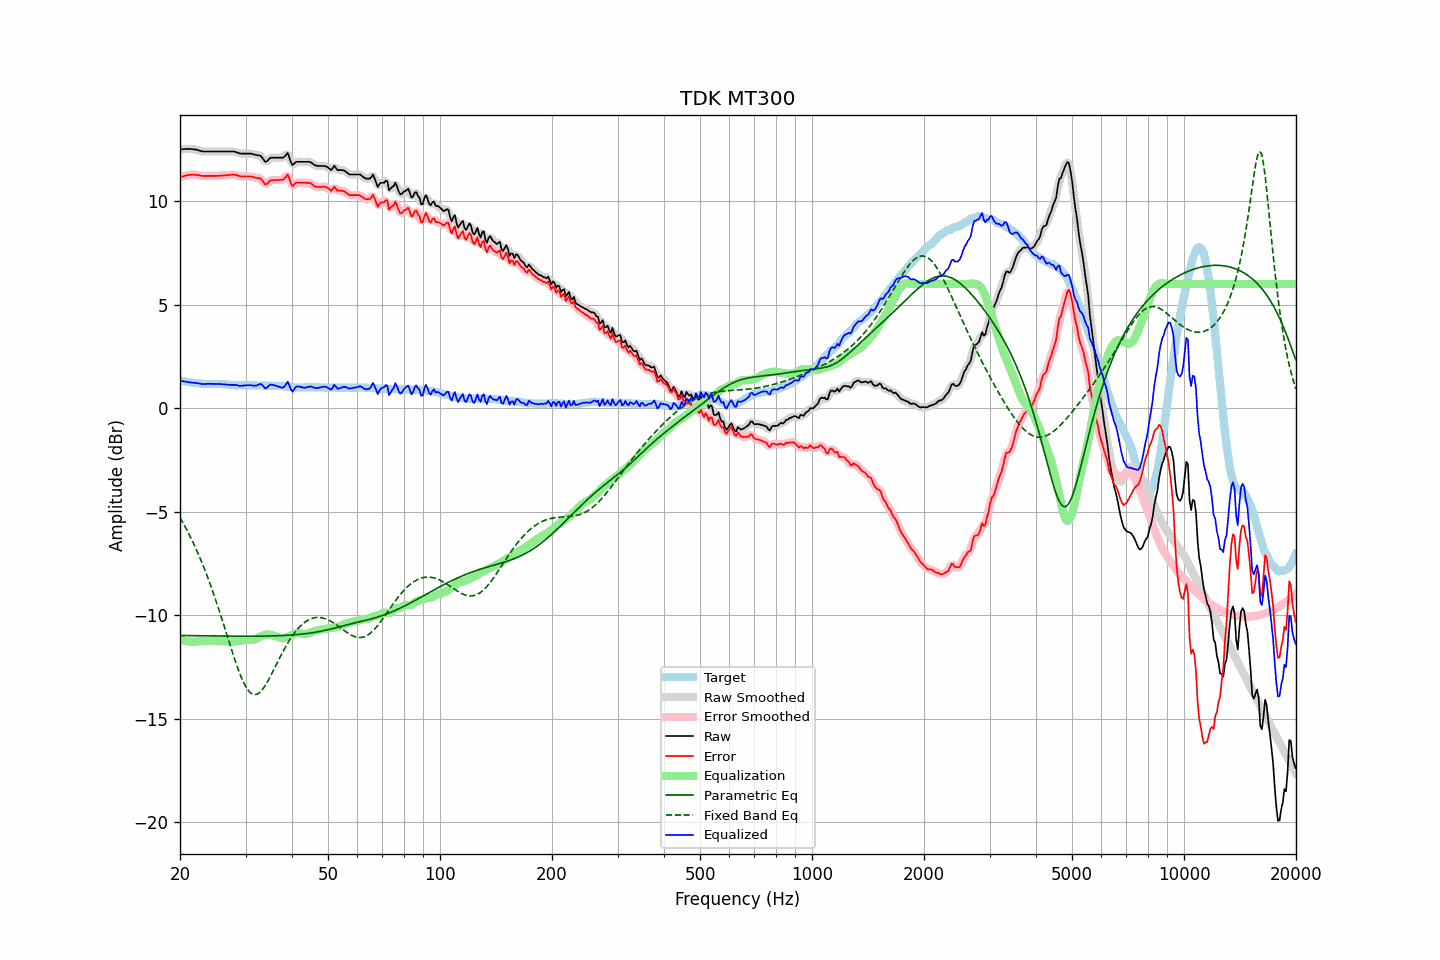

The file beside this chart, header and first rows:
frequency, raw, error, smoothed, error_smoothed, equalization, parametric_eq, fixed_band_eq, equalized_raw, equalized_smoothed, target
20.00, 12.50, 11.16, 12.50, 11.16, -11.16, -10.97, -5.28, 1.34, 1.34, 1.34
20.20, 12.51, 11.18, 12.51, 11.18, -11.18, -10.97, -5.41, 1.33, 1.32, 1.33
20.40, 12.51, 11.20, 12.51, 11.21, -11.21, -10.97, -5.55, 1.30, 1.31, 1.31
20.61, 12.52, 11.22, 12.52, 11.23, -11.23, -10.97, -5.69, 1.29, 1.29, 1.30
20.81, 12.52, 11.24, 12.52, 11.24, -11.24, -10.98, -5.83, 1.28, 1.28, 1.28
21.02, 12.53, 11.26, 12.53, 11.26, -11.26, -10.98, -5.99, 1.27, 1.27, 1.27
21.23, 12.52, 11.26, 12.52, 11.27, -11.27, -10.98, -6.14, 1.25, 1.26, 1.26
21.44, 12.52, 11.27, 12.52, 11.27, -11.27, -10.98, -6.30, 1.25, 1.25, 1.25
21.66, 12.51, 11.28, 12.51, 11.28, -11.28, -10.98, -6.46, 1.24, 1.24, 1.23
21.87, 12.50, 11.27, 12.50, 11.28, -11.27, -10.98, -6.62, 1.23, 1.23, 1.23
22.09, 12.49, 11.27, 12.49, 11.27, -11.27, -10.98, -6.79, 1.22, 1.22, 1.22
22.31, 12.47, 11.26, 12.47, 11.26, -11.26, -10.98, -6.97, 1.21, 1.21, 1.21
22.54, 12.45, 11.25, 12.45, 11.25, -11.25, -10.98, -7.15, 1.20, 1.20, 1.20
22.76, 12.42, 11.23, 12.42, 11.23, -11.24, -10.99, -7.33, 1.18, 1.18, 1.19
22.99, 12.40, 11.21, 12.41, 11.22, -11.23, -10.99, -7.52, 1.17, 1.17, 1.19
23.22, 12.40, 11.22, 12.40, 11.22, -11.23, -10.99, -7.72, 1.17, 1.17, 1.18
23.45, 12.40, 11.22, 12.40, 11.22, -11.22, -10.99, -7.91, 1.18, 1.18, 1.18
23.69, 12.40, 11.22, 12.40, 11.22, -11.22, -10.99, -8.12, 1.18, 1.18, 1.18
23.92, 12.40, 11.22, 12.40, 11.22, -11.22, -10.99, -8.33, 1.18, 1.18, 1.18
24.16, 12.40, 11.22, 12.40, 11.22, -11.22, -10.99, -8.54, 1.18, 1.18, 1.18
24.40, 12.40, 11.22, 12.40, 11.22, -11.22, -10.99, -8.76, 1.18, 1.18, 1.18
24.65, 12.40, 11.22, 12.40, 11.22, -11.22, -10.99, -8.98, 1.18, 1.18, 1.18
24.89, 12.40, 11.22, 12.40, 11.22, -11.22, -10.99, -9.21, 1.18, 1.18, 1.18
25.14, 12.40, 11.22, 12.40, 11.22, -11.23, -11.00, -9.44, 1.17, 1.17, 1.18
25.39, 12.40, 11.22, 12.40, 11.23, -11.23, -11.00, -9.68, 1.17, 1.17, 1.18
25.65, 12.40, 11.23, 12.40, 11.23, -11.23, -11.00, -9.92, 1.17, 1.17, 1.17
25.91, 12.40, 11.23, 12.40, 11.24, -11.24, -11.00, -10.16, 1.16, 1.16, 1.17
26.16, 12.40, 11.24, 12.40, 11.24, -11.24, -11.00, -10.40, 1.16, 1.16, 1.16
26.43, 12.40, 11.24, 12.40, 11.25, -11.25, -11.00, -10.65, 1.15, 1.15, 1.16
26.69, 12.40, 11.25, 12.40, 11.25, -11.26, -11.00, -10.90, 1.14, 1.14, 1.15
26.96, 12.40, 11.26, 12.40, 11.26, -11.27, -11.00, -11.14, 1.13, 1.13, 1.14
27.23, 12.40, 11.26, 12.40, 11.27, -11.27, -11.00, -11.39, 1.13, 1.13, 1.14
27.50, 12.40, 11.27, 12.40, 11.28, -11.27, -11.00, -11.64, 1.13, 1.13, 1.13
27.77, 12.40, 11.28, 12.40, 11.28, -11.27, -11.00, -11.88, 1.13, 1.13, 1.12
28.05, 12.39, 11.28, 12.39, 11.28, -11.26, -11.00, -12.12, 1.13, 1.13, 1.11
28.33, 12.37, 11.26, 12.37, 11.26, -11.25, -11.00, -12.34, 1.12, 1.12, 1.11
28.62, 12.34, 11.23, 12.34, 11.24, -11.24, -11.01, -12.56, 1.10, 1.10, 1.11
28.90, 12.31, 11.21, 12.32, 11.21, -11.23, -11.01, -12.77, 1.08, 1.09, 1.10
29.19, 12.30, 11.19, 12.30, 11.20, -11.22, -11.01, -12.97, 1.08, 1.09, 1.11
29.48, 12.30, 11.19, 12.30, 11.19, -11.21, -11.01, -13.15, 1.09, 1.09, 1.11
29.78, 12.30, 11.19, 12.30, 11.19, -11.20, -11.01, -13.31, 1.10, 1.10, 1.11
30.08, 12.30, 11.19, 12.30, 11.19, -11.19, -11.01, -13.45, 1.11, 1.11, 1.11
30.38, 12.30, 11.19, 12.30, 11.20, -11.19, -11.01, -13.58, 1.11, 1.11, 1.11
30.68, 12.30, 11.19, 12.30, 11.19, -11.18, -11.01, -13.67, 1.12, 1.12, 1.11
30.99, 12.30, 11.19, 12.29, 11.19, -11.18, -11.01, -13.75, 1.12, 1.11, 1.11
31.30, 12.28, 11.17, 12.28, 11.17, -11.18, -11.01, -13.80, 1.10, 1.10, 1.11
31.61, 12.26, 11.15, 12.26, 11.16, -11.17, -11.01, -13.83, 1.09, 1.09, 1.11
31.93, 12.24, 11.13, 12.24, 11.14, -11.15, -11.01, -13.82, 1.09, 1.09, 1.11
32.24, 12.22, 11.12, 12.23, 11.13, -11.11, -11.01, -13.80, 1.11, 1.12, 1.10
32.57, 12.21, 11.11, 12.22, 11.12, -11.07, -11.00, -13.75, 1.14, 1.15, 1.10
32.89, 12.20, 11.10, 12.18, 11.08, -11.02, -11.00, -13.69, 1.18, 1.16, 1.10
33.22, 12.12, 11.02, 12.10, 11.01, -10.98, -11.00, -13.60, 1.14, 1.12, 1.10
33.55, 12.01, 10.91, 12.01, 10.91, -10.96, -11.00, -13.51, 1.05, 1.05, 1.10
33.89, 11.90, 10.81, 11.94, 10.85, -10.94, -11.00, -13.39, 0.96, 1.00, 1.09
34.23, 11.92, 10.83, 11.94, 10.85, -10.93, -11.00, -13.27, 0.99, 1.01, 1.09
34.57, 12.00, 10.91, 11.99, 10.90, -10.93, -11.00, -13.13, 1.07, 1.06, 1.09
34.92, 12.08, 10.99, 12.06, 10.97, -10.94, -11.00, -12.98, 1.14, 1.12, 1.09
35.27, 12.10, 11.01, 12.10, 11.01, -10.95, -10.99, -12.83, 1.15, 1.14, 1.09
35.62, 12.10, 11.01, 12.11, 11.02, -10.98, -10.99, -12.68, 1.12, 1.13, 1.09
35.97, 12.10, 11.02, 12.10, 11.02, -11.00, -10.99, -12.52, 1.10, 1.11, 1.08
... 635 more rows
